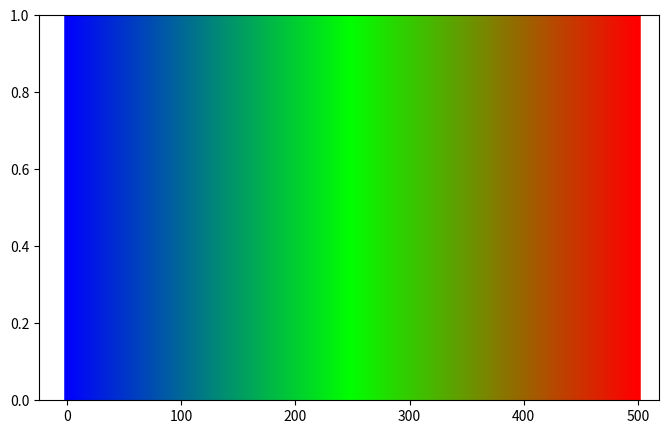

This figure's Python source:
import matplotlib.pyplot as plt
import numpy as np
import matplotlib as mpl


def colorFader(hot, medium, cold, mix=0):
    if(mix > 0.5):  # fade (linear interpolate) from color c1 (at mix=0) to c2 (mix=1)
        return mpl.colors.to_hex((2-(2*mix))*medium + ((2*mix)-1)*hot)
    else:
        return mpl.colors.to_hex((1-(2*mix))*cold + 2*mix*medium)


red = np.array([1.0, 0.0, 0.0])
green = np.array([0.0, 1.0, 0.0])
blue = np.array([0.0, 0.0, 1.0])
n = 500


fig, ax = plt.subplots(figsize=(8, 5))
for x in range(n+1):
    ax.axvline(x, color=colorFader(red, green, blue, x/n), linewidth=4)
plt.show()
